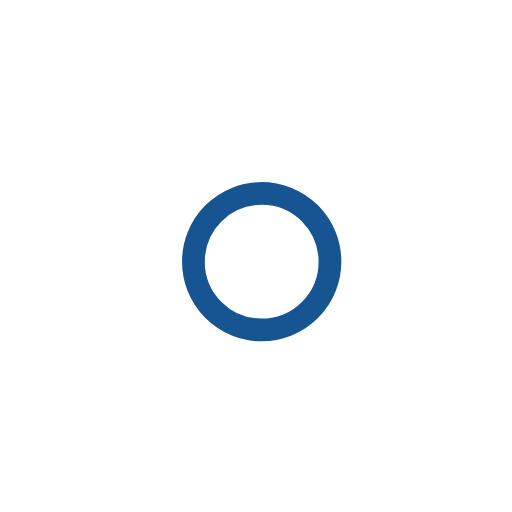
t = 0.00 s
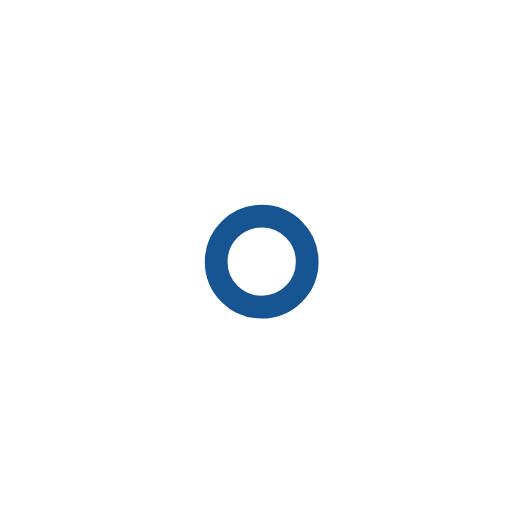
t = 1.00 s
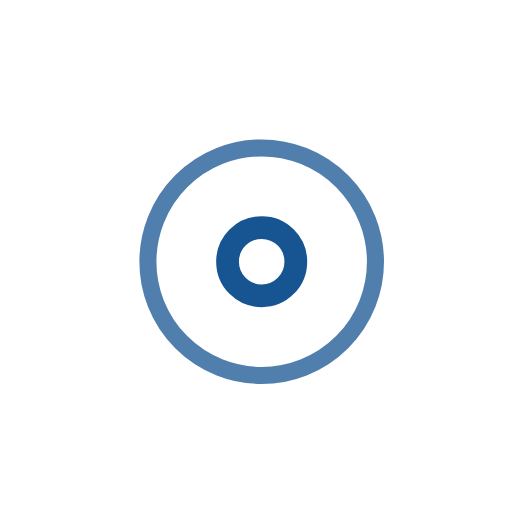
t = 2.25 s
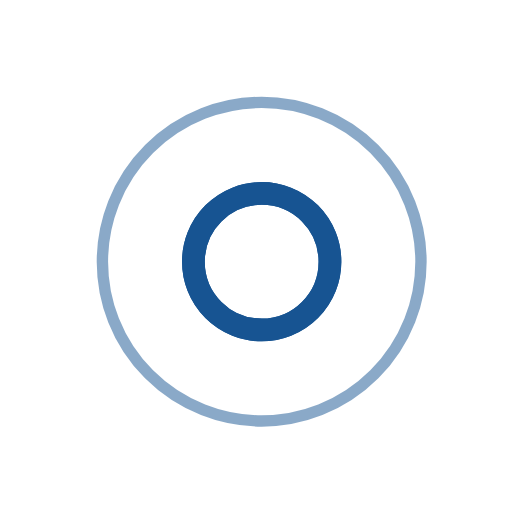
t = 3.00 s
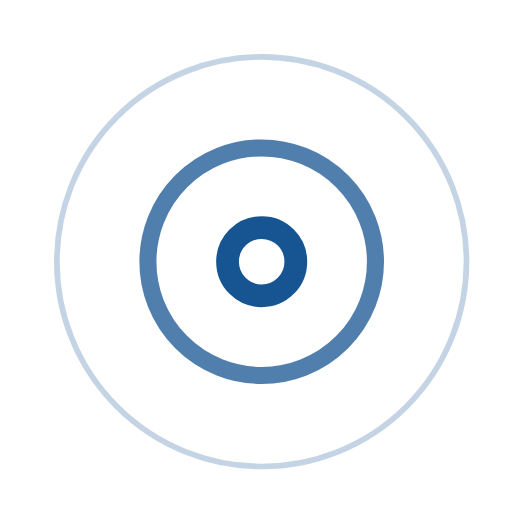
t = 3.75 s
t = 5.25 s: frame unchanged from t = 3.75 s, image omitted

The animated SVG that drew these frames (rendered in a browser with its animation timeline set to each time). Animation: 7 SMIL elements (animate=7); one cycle of 6.00 s, repeats indefinitely.

<!-- By Sam Herbert (@sherb), for everyone. More @ http://goo.gl/7AJzbL -->
<svg width="45" height="45" viewBox="0 0 45 45" xmlns="http://www.w3.org/2000/svg" stroke="#175492">
    <g fill="none" fill-rule="evenodd" transform="translate(1 1)" stroke-width="2">
        <circle cx="22" cy="22" r="6" stroke-opacity="0">
            <animate attributeName="r"
                 begin="1.5s" dur="3s"
                 values="6;22"
                 calcMode="linear"
                 repeatCount="indefinite" />
            <animate attributeName="stroke-opacity"
                 begin="1.5s" dur="3s"
                 values="1;0" calcMode="linear"
                 repeatCount="indefinite" />
            <animate attributeName="stroke-width"
                 begin="1.5s" dur="3s"
                 values="2;0" calcMode="linear"
                 repeatCount="indefinite" />
        </circle>
        <circle cx="22" cy="22" r="6" stroke-opacity="0">
            <animate attributeName="r"
                 begin="3s" dur="3s"
                 values="6;22"
                 calcMode="linear"
                 repeatCount="indefinite" />
            <animate attributeName="stroke-opacity"
                 begin="3s" dur="3s"
                 values="1;0" calcMode="linear"
                 repeatCount="indefinite" />
            <animate attributeName="stroke-width"
                 begin="3s" dur="3s"
                 values="2;0" calcMode="linear"
                 repeatCount="indefinite" />
        </circle>
        <circle cx="22" cy="22" r="8">
            <animate attributeName="r"
                 begin="0s" dur="1.5s"
                 values="6;1;2;3;4;5;6"
                 calcMode="linear"
                 repeatCount="indefinite" />
        </circle>
    </g>
</svg>
